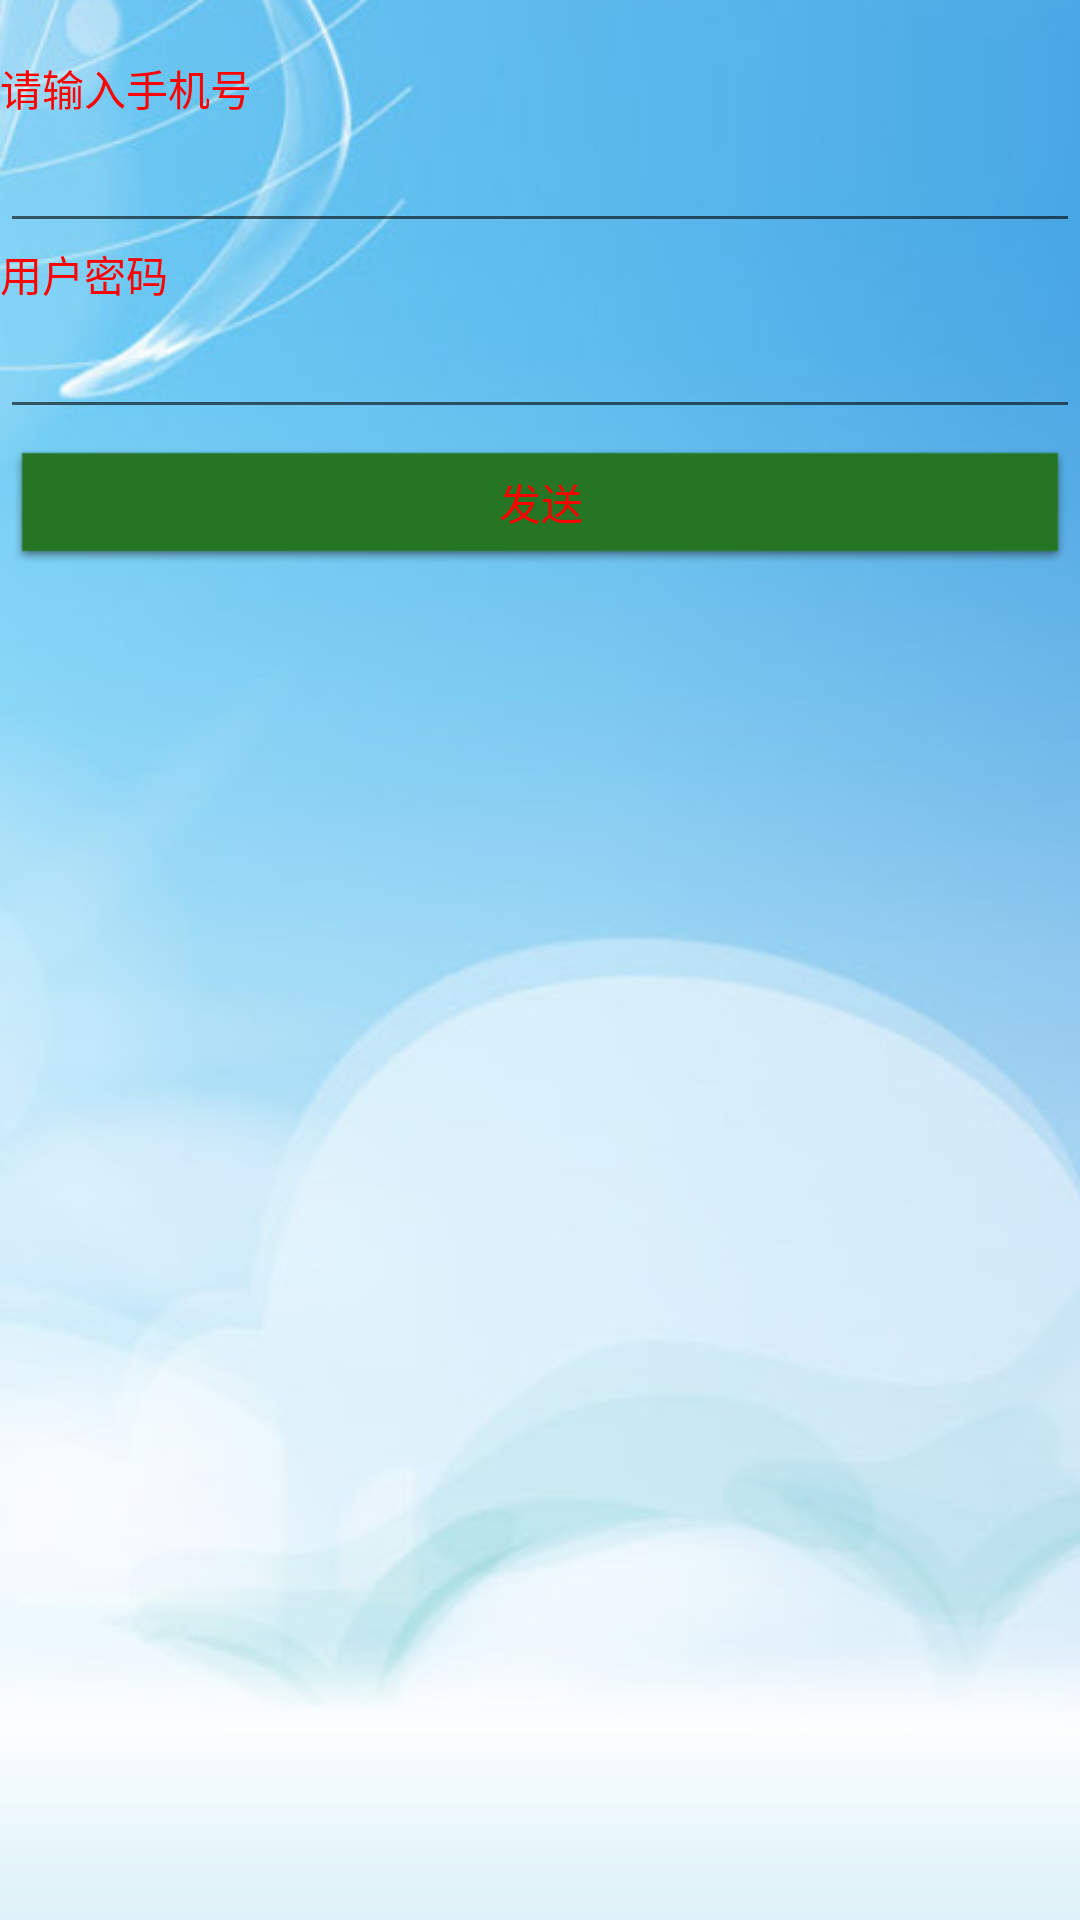

Produce the Android XML layout that renders to this screen, including the resource entries it uses.
<!-- AndroidManifest.xml: fallback theme Theme.MaterialComponents.DayNight.NoActionBar -->
<!-- res/layout/remote_layout.xml -->
<?xml version="1.0" encoding="utf-8"?>
<LinearLayout xmlns:android="http://schemas.android.com/apk/res/android"
	android:orientation="vertical" android:layout_width="fill_parent"
	android:background="@drawable/pw_set_bg"
	android:layout_height="fill_parent">
	<TextView android:id="@+id/send_tv"
	android:textColor="#FF0000"
		android:layout_width="wrap_content" android:layout_height="wrap_content">
		</TextView>
	<TextView android:text="@string/send_num_tv"
	android:textColor="#FF0000"
		android:layout_width="wrap_content" android:layout_height="wrap_content"></TextView>
	<EditText android:layout_height="wrap_content" android:id="@+id/alarm_num_ET"
		android:layout_width="match_parent"></EditText>
		<TextView android:text="@string/login_pw_tv"
		android:textColor="#FF0000"
			android:layout_width="wrap_content" android:layout_height="wrap_content"></TextView>
	<EditText android:inputType="textPassword"
		android:layout_height="wrap_content" android:layout_width="match_parent"
		android:id="@+id/alarm_pw_et"></EditText>
	<Button android:id="@+id/alarm_btn" android:layout_height="wrap_content"
		android:textColor="#FF0000"
		android:background="@drawable/btn_green_selector"
		android:layout_width="match_parent" android:text="@string/alarm_btn"></Button>
</LinearLayout>
<!-- resources referenced by this layout -->
<resources>
  <!-- drawable btn_green_selector (drawable-hdpi) -->
  <?xml version="1.0" encoding="UTF-8"?>
  <selector   
    	xmlns:android="http://schemas.android.com/apk/res/android">
      <item android:state_pressed="true" 
      android:drawable="@drawable/btn_green_pressed" />
      <item android:drawable="@drawable/btn_green_normal"/>
  </selector>
  <!-- drawable pw_set_bg: jpg bitmap (drawable-hdpi, 31647 bytes) -->
  <string name="alarm_btn">发送</string>
  <string name="login_pw_tv">用户密码</string>
  <string name="send_num_tv">请输入手机号</string>
  <!-- drawable btn_green_pressed: png bitmap (drawable-hdpi, 1047 bytes) -->
  <!-- drawable btn_green_normal: png bitmap (drawable-hdpi, 712 bytes) -->
</resources>
